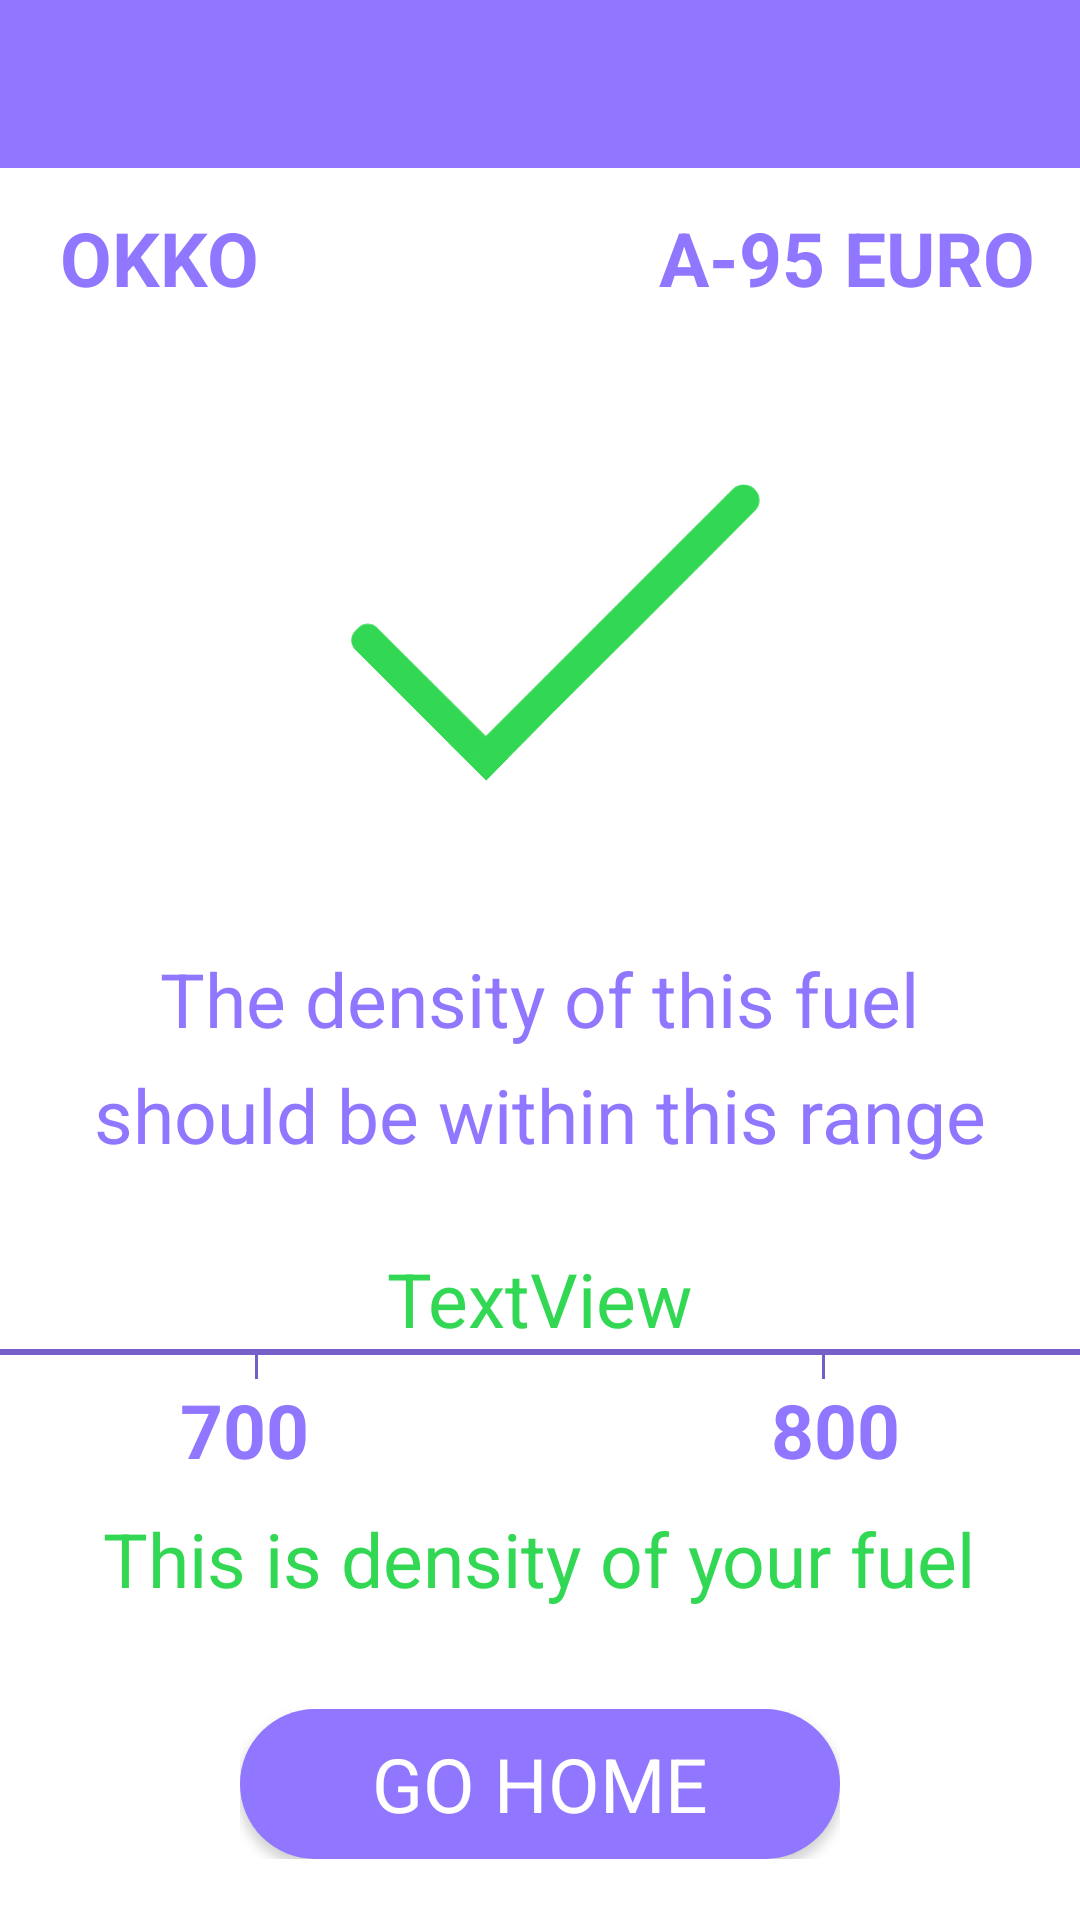

Layout XML and referenced resources for this Android screen:
<!-- AndroidManifest.xml: application theme AppTheme -->
<!-- res/layout/activity_good_fuel.xml -->
<LinearLayout xmlns:android="http://schemas.android.com/apk/res/android"
    xmlns:app="http://schemas.android.com/apk/res-auto"
    xmlns:tools="http://schemas.android.com/tools"
    android:layout_width="match_parent"
    android:layout_height="match_parent"
    android:background="#FFFFFF"
    android:orientation="vertical"
    tools:context="com.smartjaegers.checkfuel.activities.GoodFuel">

    <RelativeLayout
        android:layout_width="match_parent"
        android:layout_height="56dp"
        android:background="#9176FF">

        <ImageView

            android:id="@+id/exitFromUsageStatistic"
            android:layout_width="64dp"
            android:layout_height="56dp"
            android:paddingStart="4dp"
            android:paddingEnd="4dp"
            android:paddingTop="4dp"
            android:paddingBottom="4dp"
            android:onClick="backToGasStation"
            android:scaleType="centerCrop"
            app:srcCompat="@drawable/icons8_left_100"
            android:contentDescription="@string/go_back" />

    </RelativeLayout>

    <RelativeLayout
        android:layout_width="match_parent"
        android:layout_height="0dp"
        android:layout_weight="1"
        android:background="#FFFFFF">

        <RelativeLayout
            android:layout_width="wrap_content"
            android:layout_height="wrap_content"
            android:layout_centerInParent="true"
            android:layout_centerHorizontal="false"
            tools:ignore="UselessParent">

            <TextView
                android:id="@+id/nameStation"
                android:layout_width="wrap_content"
                android:layout_height="wrap_content"
                android:layout_alignParentStart="true"
                android:layout_centerHorizontal="true"
                android:layout_marginStart="20dp"
                android:text="@string/okko"
                android:textColor="#9176FF"
                android:textSize="25sp"
                android:textStyle="bold"
                app:fontFamily="@font/maven_pro" />

            <TextView
                android:id="@+id/fuelType"
                android:layout_width="wrap_content"
                android:layout_height="wrap_content"
                android:layout_alignParentEnd="true"
                android:layout_marginEnd="15dp"
                android:text="@string/a_95_euro"
                android:textColor="#9176FF"
                android:textSize="25sp"
                android:textStyle="bold"
                app:fontFamily="@font/maven_pro"
                tools:ignore="RelativeOverlap" />

        </RelativeLayout>

    </RelativeLayout>

    <ImageView
        android:id="@+id/imageView3"
        android:layout_width="210dp"
        android:layout_height="180dp"
        android:layout_gravity="center_horizontal"
        android:contentDescription="@string/fuel_is_good"
        app:srcCompat="@drawable/good_fuel_plus" />

    <RelativeLayout
        android:layout_width="match_parent"
        android:layout_height="0dp"
        android:layout_weight="2"
        android:background="#FFFFFF">

        <TextView
            android:id="@+id/the_density_of_this_fuel_in_good_fuel"
            android:layout_width="wrap_content"
            android:layout_height="wrap_content"
            android:layout_alignParentBottom="false"
            android:layout_centerInParent="false"
            android:layout_centerHorizontal="true"
            android:paddingTop="20dp"
            android:text="@string/the_density_of_this_fuel"
            android:textColor="#9176FF"
            android:textSize="25sp"
            android:textStyle="normal"
            app:fontFamily="@font/maven_pro" />

        <TextView
            android:id="@+id/should_be_within_this_range_in_good_fuel"
            android:layout_width="wrap_content"
            android:layout_height="wrap_content"
            android:layout_below="@+id/the_density_of_this_fuel_in_good_fuel"
            android:layout_centerInParent="false"
            android:layout_centerHorizontal="true"
            android:paddingTop="5dp"
            android:text="@string/should_be_within_this_range"
            android:textColor="#9176FF"
            android:textSize="25sp"
            android:textStyle="normal"
            app:fontFamily="@font/maven_pro" />

    </RelativeLayout>

    <RelativeLayout
        android:layout_width="match_parent"
        android:layout_height="wrap_content"
        android:background="#FFFFFF">

        <TextView
            android:id="@+id/Density"
            android:layout_width="wrap_content"
            android:layout_height="wrap_content"
            android:layout_alignParentEnd="false"
            android:layout_centerHorizontal="true"
            android:gravity="center_vertical"
            android:text="@string/textview"
            android:textColor="#32D853"
            android:textSize="25sp" />
    </RelativeLayout>

    <View
        android:layout_width="match_parent"
        android:layout_height="2dp"
        android:background="#745FC9" />

    <RelativeLayout
        android:layout_width="match_parent"
        android:layout_height="wrap_content"
        android:background="#FFFFFF">

        <View
            android:id="@+id/view3"
            android:layout_width="1dp"
            android:layout_height="8dp"
            android:layout_alignParentEnd="true"
            android:layout_marginEnd="85dp"
            android:background="#745FC9" />

        <View
            android:id="@+id/view2"
            android:layout_width="1dp"
            android:layout_height="8dp"
            android:layout_alignParentStart="true"
            android:layout_marginStart="85dp"
            android:background="#745FC9" />
    </RelativeLayout>

    <RelativeLayout
        android:layout_width="match_parent"
        android:layout_height="0dp"
        android:layout_weight="0.5"
        android:background="#FFFFFF">

        <TextView
            android:id="@+id/minDensity"
            android:layout_width="wrap_content"
            android:layout_height="wrap_content"
            android:layout_alignParentStart="true"
            android:layout_marginStart="60dp"
            android:text="@string/_700"
            android:textColor="#9176FF"
            android:textSize="25sp"
            android:textStyle="bold"
            app:fontFamily="@font/maven_pro" />

        <TextView
            android:id="@+id/maxDensity"
            android:layout_width="wrap_content"
            android:layout_height="wrap_content"
            android:layout_alignParentEnd="true"
            android:layout_marginEnd="60dp"
            android:text="@string/_800"
            android:textColor="#9176FF"
            android:textSize="25sp"
            android:textStyle="bold"
            app:fontFamily="@font/maven_pro"
            tools:ignore="RelativeOverlap" />

    </RelativeLayout>

    <RelativeLayout
        android:layout_width="match_parent"
        android:layout_height="0dp"
        android:layout_weight="1"
        android:background="#FFFFFF">

        <TextView
            android:id="@+id/volume_expected_vs_real"
            android:layout_width="wrap_content"
            android:layout_height="wrap_content"
            android:layout_centerInParent="true"
            android:text="@string/this_is_density_of_your_fuel"
            android:textColor="#32D853"
            android:textSize="25sp"
            android:textStyle="normal"
            app:fontFamily="@font/maven_pro" />

    </RelativeLayout>

    <RelativeLayout
        android:layout_width="match_parent"
        android:layout_height="0dp"
        android:layout_weight="1.5"
        android:background="#FFFFFF">

        <RelativeLayout
            android:layout_width="wrap_content"
            android:layout_height="wrap_content"
            android:layout_centerInParent="true"
            android:layout_centerHorizontal="false"
            tools:ignore="UselessParent">

            <Button
                android:id="@+id/btnhome"
                android:layout_width="200dp"
                android:layout_height="50dp"
                android:background="@drawable/violet_button"
                android:onClick="backToMain"
                android:text="@string/go_home"
                android:textAllCaps="true"
                android:textColor="#FFFFFF"
                android:textSize="25sp"
                android:textStyle="normal"
                app:fontFamily="@font/maven_pro" />

        </RelativeLayout>

    </RelativeLayout>

</LinearLayout>
<!-- resources referenced by this layout -->
<resources>
  <!-- drawable good_fuel_plus: png bitmap (drawable, 103686 bytes) -->
  <!-- drawable violet_button (drawable) -->
  <?xml version="1.0" encoding="utf-8"?>
  <shape xmlns:android="http://schemas.android.com/apk/res/android" android:shape="rectangle">
  
      <solid android:color="#9176FF"/>
  
      <corners android:radius="50dp"/>
  </shape>
  <string name="_700">700</string>
  <string name="_800">800</string>
  <string name="a_95_euro">A-95 EURO</string>
  <string name="fuel_is_good">Fuel is good</string>
  <string name="go_back">go back</string>
  <string name="go_home">Go home</string>
  <string name="okko">OKKO</string>
  <string name="should_be_within_this_range">should be within this range</string>
  <string name="textview">TextView</string>
  <string name="the_density_of_this_fuel">The density of this fuel</string>
  <string name="this_is_density_of_your_fuel">This is density of your fuel</string>
  <style name="AppTheme" parent="Theme.AppCompat.DayNight.NoActionBar">
          
          <item name="colorPrimary">@color/colorPrimary</item>
          <item name="colorPrimaryDark">@color/colorPrimaryDark</item>
          <item name="colorAccent"> #9176FF</item>
          <item name="android:windowNoTitle">true</item>
  
      </style>
  <color name="colorPrimary">#008577</color>
  <color name="colorPrimaryDark">#000000</color>
</resources>
